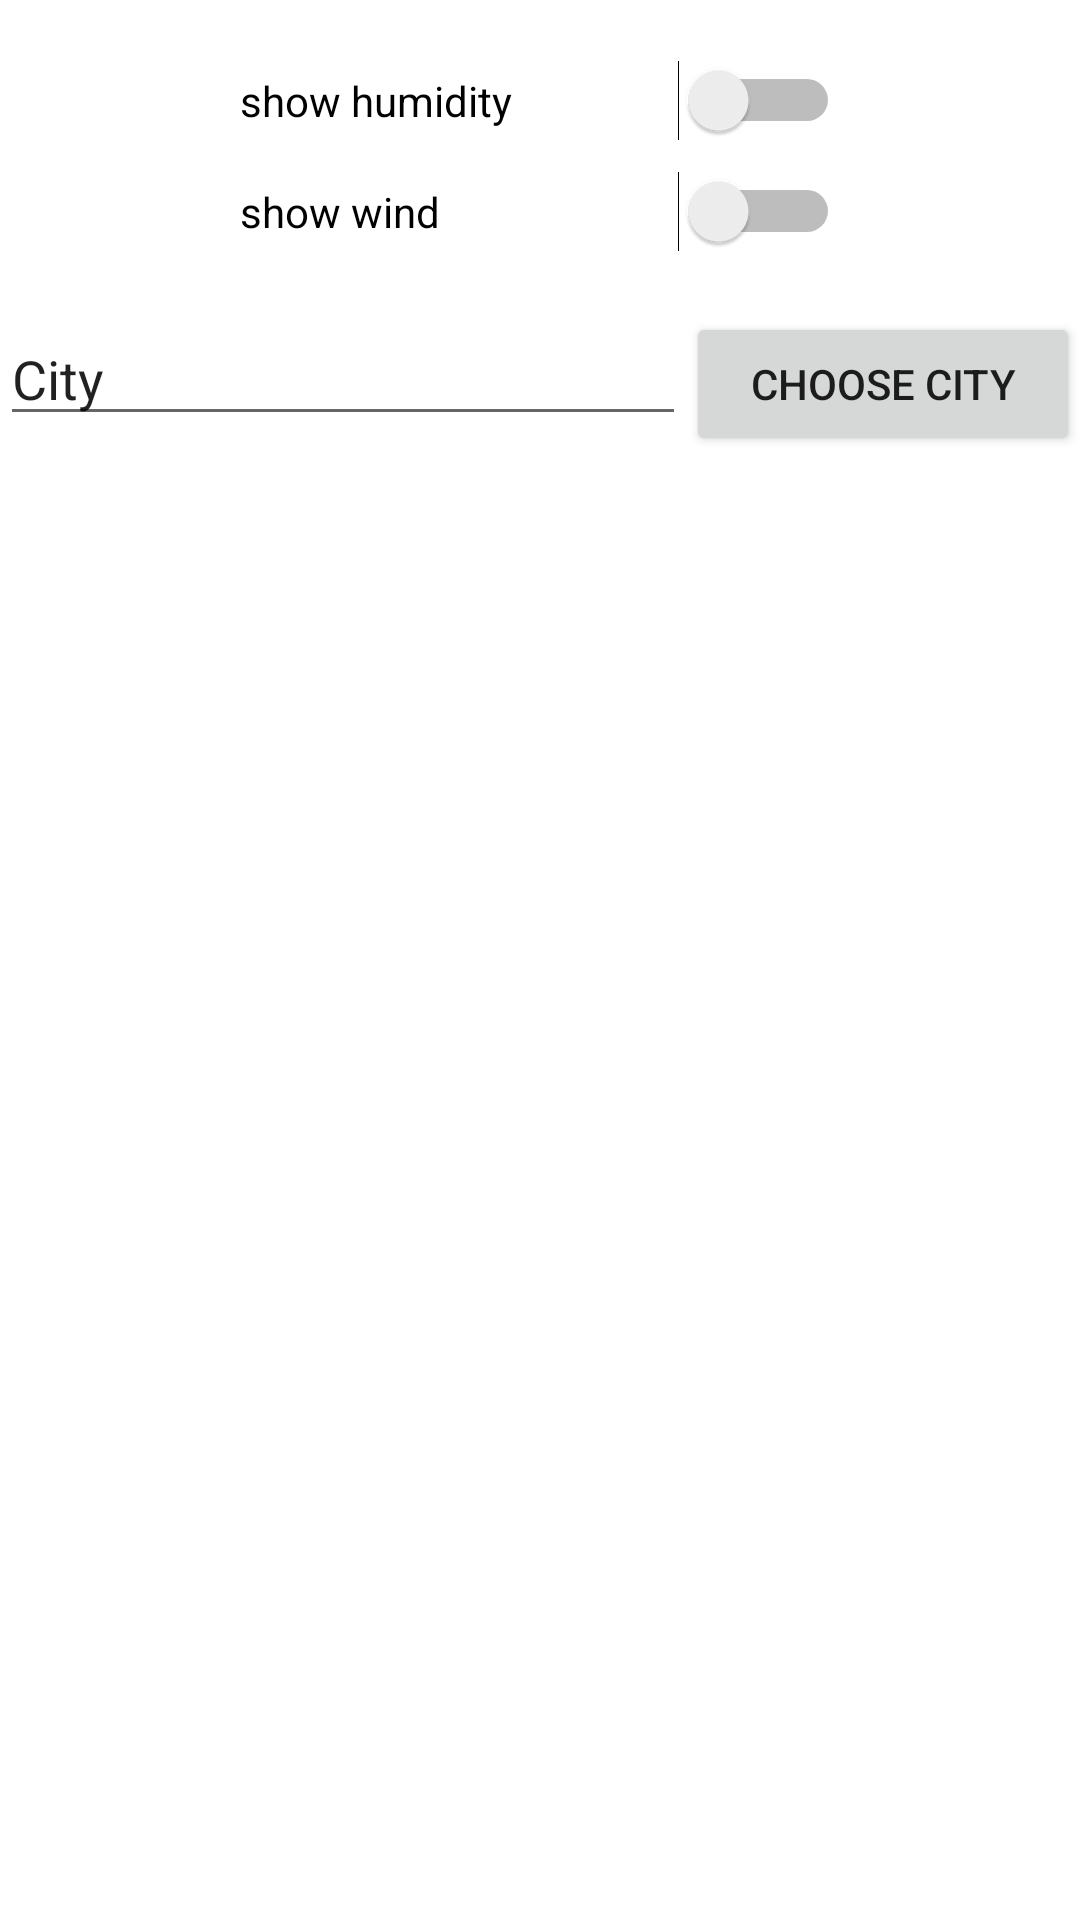

Write the Android layout XML for this screen, with the resource values it uses.
<!-- AndroidManifest.xml: application theme AppTheme -->
<!-- res/layout/activity_main.xml -->
<?xml version="1.0" encoding="utf-8"?>
<androidx.constraintlayout.widget.ConstraintLayout xmlns:android="http://schemas.android.com/apk/res/android"
    xmlns:app="http://schemas.android.com/apk/res-auto"
    xmlns:tools="http://schemas.android.com/tools"
    android:layout_width="match_parent"
    android:layout_height="match_parent"
    tools:context=".MainActivity">

    <LinearLayout
        android:layout_width="match_parent"
        android:layout_height="match_parent"
        android:orientation="vertical">

        <LinearLayout
            android:layout_width="200dp"
            android:layout_height="wrap_content"
            android:orientation="vertical"
            android:layout_gravity="center"
            android:layout_marginBottom="20dp"
            android:layout_marginTop="20dp">

            <Switch
                android:id="@+id/switchHumidity"
                android:layout_width="match_parent"
                android:layout_height="wrap_content"
                android:text="@string/humidity"
                android:layout_marginBottom="10dp"/>

            <Switch
                android:id="@+id/switchWind"
                android:layout_width="match_parent"
                android:layout_height="wrap_content"
                android:text="@string/wind" />
        </LinearLayout>

        <LinearLayout
            android:layout_width="match_parent"
            android:layout_height="wrap_content"
            android:orientation="horizontal">

            <EditText
                android:id="@+id/editCity"
                android:layout_width="wrap_content"
                android:layout_height="wrap_content"
                android:layout_weight="1"
                android:ems="10"
                android:inputType="textPersonName"
                android:text="@string/city" />

            <Button
                android:id="@+id/showWeather"
                android:layout_width="wrap_content"
                android:layout_height="wrap_content"
                android:layout_weight="1"
                android:text="@string/choose_city" />
        </LinearLayout>

    </LinearLayout>

</androidx.constraintlayout.widget.ConstraintLayout>
<!-- resources referenced by this layout -->
<resources>
  <string name="choose_city">choose city</string>
  <string name="city">City</string>
  <string name="humidity">show humidity</string>
  <string name="wind">show wind</string>
  <style name="AppTheme" parent="Theme.MaterialComponents.Light.NoActionBar">
          
          <item name="colorPrimary">@color/colorPrimary</item>
          <item name="colorPrimaryDark">@color/colorPrimaryDark</item>
          <item name="colorAccent">@color/colorAccent</item>
      </style>
  <color name="colorPrimary">#008577</color>
  <color name="colorPrimaryDark">#00574B</color>
  <color name="colorAccent">#D81B60</color>
</resources>
